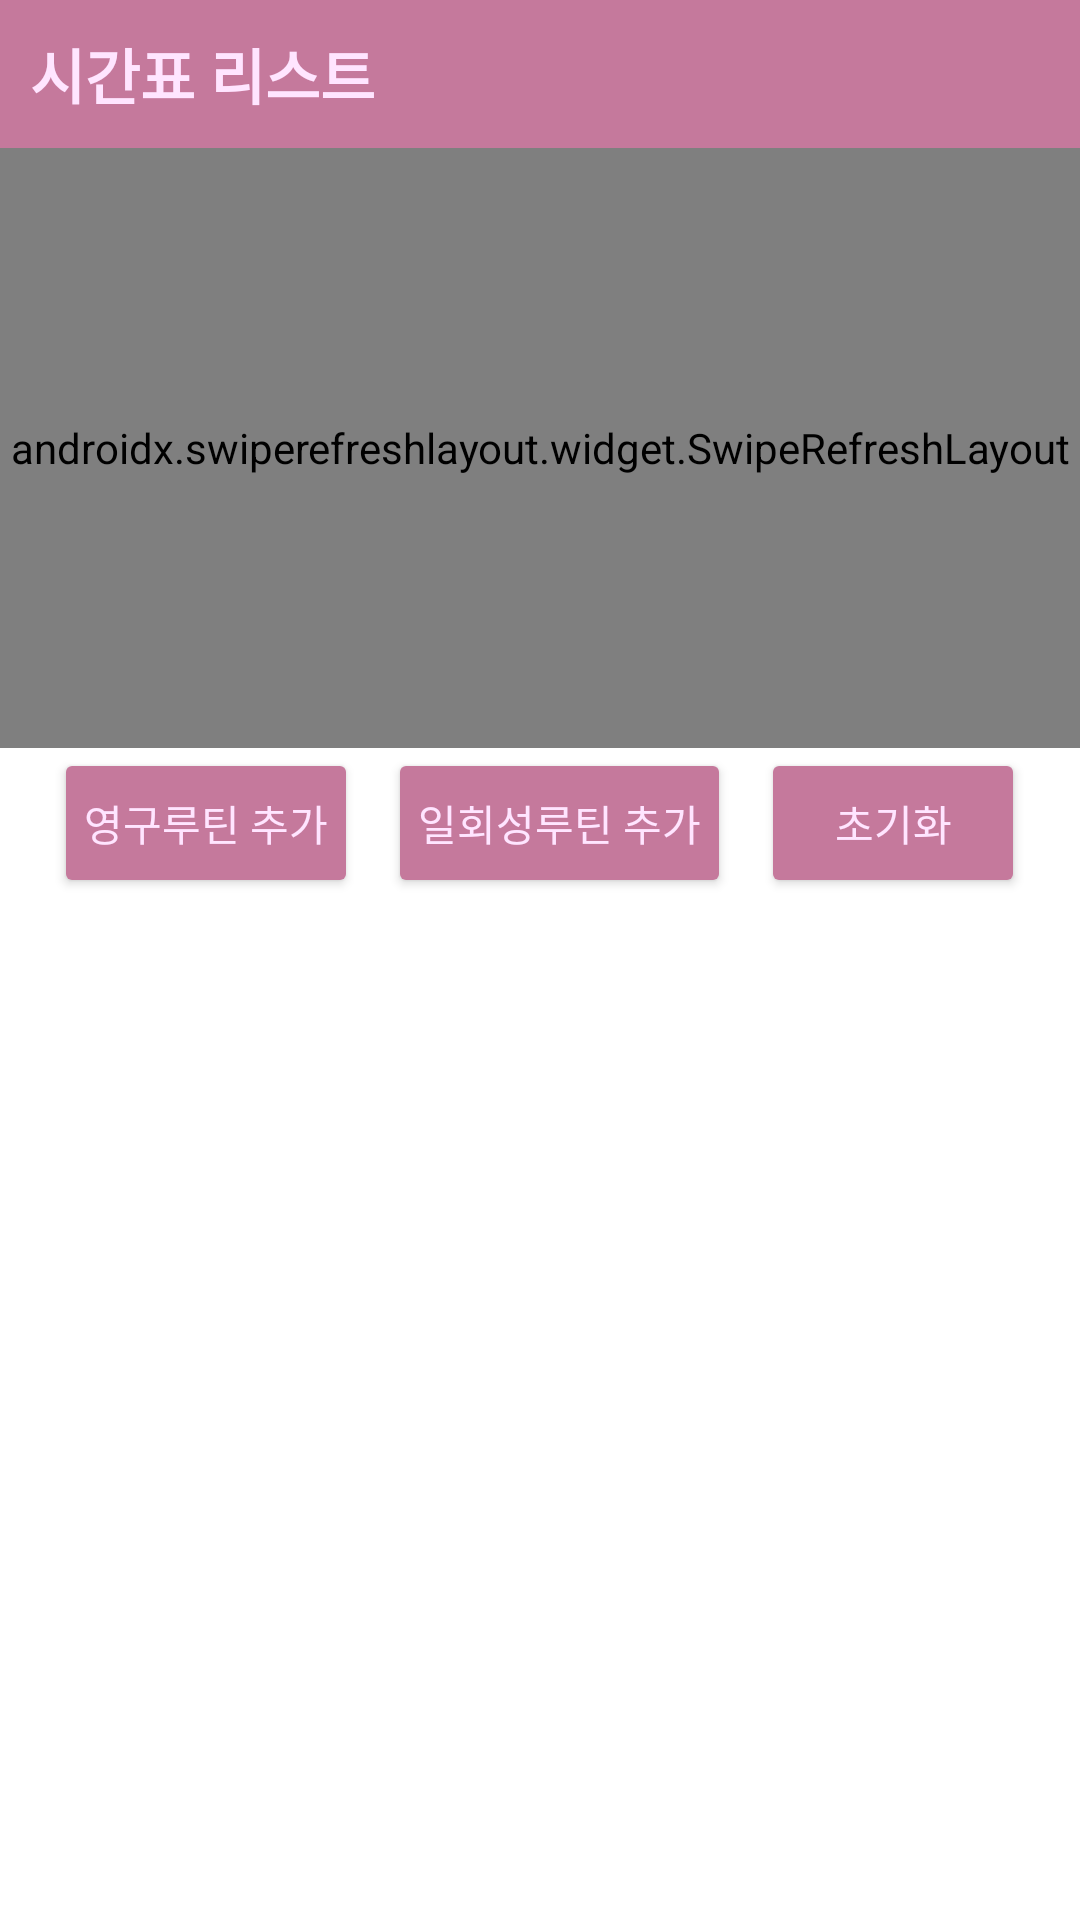

This screen was rendered from an Android layout file. Write that file and the resources it references.
<!-- AndroidManifest.xml: application theme Theme.Round -->
<!-- res/layout/fragment_timetable.xml -->
<?xml version="1.0" encoding="utf-8"?>
<LinearLayout xmlns:android="http://schemas.android.com/apk/res/android"
    xmlns:tools="http://schemas.android.com/tools"
    android:orientation="vertical"
    android:layout_width="match_parent"
    android:layout_height="match_parent"
    tools:context=".TimetableFragment">


    <TextView
        android:id="@+id/textView"
        android:layout_width="match_parent"
        android:layout_height="wrap_content"
        android:background="@color/pink_dark"
        android:textColor="@color/pink_bright"
        android:padding="10dp"
        android:textSize="20dp"
        android:textStyle="bold"
        android:text="시간표 리스트" />


    <androidx.swiperefreshlayout.widget.SwipeRefreshLayout
        android:id="@+id/refresh_layout"
        android:layout_width="match_parent"
        android:layout_height="200dp">
    <androidx.recyclerview.widget.RecyclerView
        android:id="@+id/recyclerView"
        android:layout_width="match_parent"
        android:layout_height="200dp" />
    </androidx.swiperefreshlayout.widget.SwipeRefreshLayout>

    <LinearLayout
        android:layout_width="match_parent"
        android:layout_height="wrap_content"
        android:layout_gravity="center"
        android:gravity="center">
        <Button
            android:id="@+id/add"
            android:layout_width="wrap_content"
            android:backgroundTint="@color/pink_dark"
            android:textColor="@color/pink_bright"
            android:padding="10dp"
            android:layout_height="50dp"
            android:text="영구루틴 추가"
            android:gravity="center"
            android:layout_marginRight="10dp"
            android:layout_gravity="center_horizontal"/>
        <Button
            android:id="@+id/tempAdd"
            android:layout_width="wrap_content"
            android:padding="10dp"
            android:backgroundTint="@color/pink_dark"
            android:textColor="@color/pink_bright"
            android:layout_height="50dp"
            android:text="일회성루틴 추가"
            android:gravity="center"
            android:layout_marginRight="10dp"
            android:layout_gravity="center_horizontal"/>

        <Button
            android:id="@+id/reset"
            android:layout_width="wrap_content"
            android:backgroundTint="@color/pink_dark"
            android:textColor="@color/pink_bright"
            android:padding="10dp"
            android:layout_height="50dp"
            android:text="초기화"
            android:gravity="center"
            android:layout_gravity="center_horizontal"/>

    </LinearLayout>

</LinearLayout>
<!-- resources referenced by this layout -->
<resources>
  <color name="pink_bright">#ffe5ff</color>
  <color name="pink_dark">#c5799c</color>
  <style name="Theme.Round" parent="Theme.MaterialComponents.DayNight.DarkActionBar">
          
          <item name="colorPrimary">@color/pink_main</item>
          <item name="colorPrimaryVariant">@color/pink_dark</item>
          <item name="colorOnPrimary">@color/pink_bright</item>
          
          <item name="colorSecondary">@color/teal_200</item>
          <item name="colorSecondaryVariant">@color/teal_700</item>
          <item name="colorOnSecondary">@color/black</item>
          
          <item name="android:statusBarColor" tools:targetApi="l">?attr/colorPrimaryVariant</item>
          
      </style>
  <color name="pink_main">#f9a9cd</color>
  <color name="teal_200">#FF03DAC5</color>
  <color name="teal_700">#FF018786</color>
  <color name="black">#FF000000</color>
</resources>
